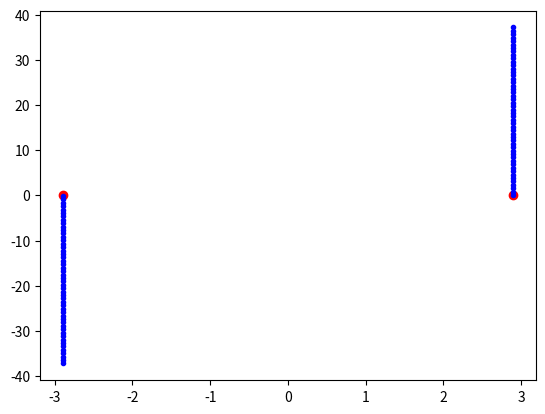

Write Python code to recreate this figure.
import matplotlib.pyplot as plt
from numpy import sin,cos,pi,sqrt,exp,floor,zeros,copy,array
from numpy.random import normal
from numpy.linalg import norm
from random import uniform
from time import time

start = time()
def euler(x,v):
    for i in range(n_particles):
        sigmaF = zeros(2)
        for j in range(n_particles):
                if(i!=j): 
                    sigmaF += f(x[i],x[j])
        x[i] += v[i]*dt
        #fi = G*m*sigmaF
        v[i] += a_0*mu_inv(norm(sigmaF)/a_0)*(sigmaF/norm(sigmaF))*dt
def symplectic(x,v):
    for i in range(n_particles):
        sigmaF = zeros(2)
        for j in range(n_particles):
                if(i!=j): 
                    sigmaF += f(x[i],x[j])
        v[i] += G*sigmaF*dt
        x[i] += v[i]*dt
def f(xi,xj):
    rij = xj-xi
    return (G*m*rij)/(norm(rij)+epsilon)**3
def init_two():
    x1 = ([R*cos(omega*0),R*sin(omega*0)])
    x2 = -copy(x1)
    v1 = ([omega*x1[1],omega*x1[0]])
    v2 = -copy(v1)
    x = array([x1,x2])
    v = array([v1,v2])
    return x,v
def kinetic_energy():
    sigmaN = 0.0
    for i in range(n_particles):
        sigmaN += 0.5*m*norm(v[i])**2
    return sigmaN
def mu_inv(s):
    return (s/sqrt(1+s**2))**(-1)
#Global parameter
n_particles = 2 #particles
d = 2 #dimension
m = 10e11/n_particles #[MO]
R = 2.9 #[kpc]
G = 13.34*10e-11 #[kpc^3 MO^-1 gy^-2]
omega = sqrt((G*m)/(4*R**3)) #velocities
epsilon = 1e-3
T = 5
dt = 0.01
N = int(floor(T/dt))
scale = 30.0
a_0 = 10**(-8)
#initial condition
x,v = init_two()
#x = get_init_coordinates()
#v = get_init_velocities()
print(x)
#main loop
plt.plot(x[:,0],x[:,1], 'ro')
for k in range(N):
    euler(x,v)
    #print(kinetic_energy())
    #plt.plot(xe[:,0],xe[:,1], 'b.')
    #plt.xlim(right=scale,left=-scale)
    #plt.ylim(top=scale,bottom=-scale)
    #plt.axes(aspect='equal')
    if(k%10==0):
        plt.plot(x[:,0],x[:,1], 'b.')
#filename='./figures/plot.png'
#plt.savefig(filename)
print("Time for running ", N, "iteration :", time()-start, "seconds")
print(x)
plt.show()